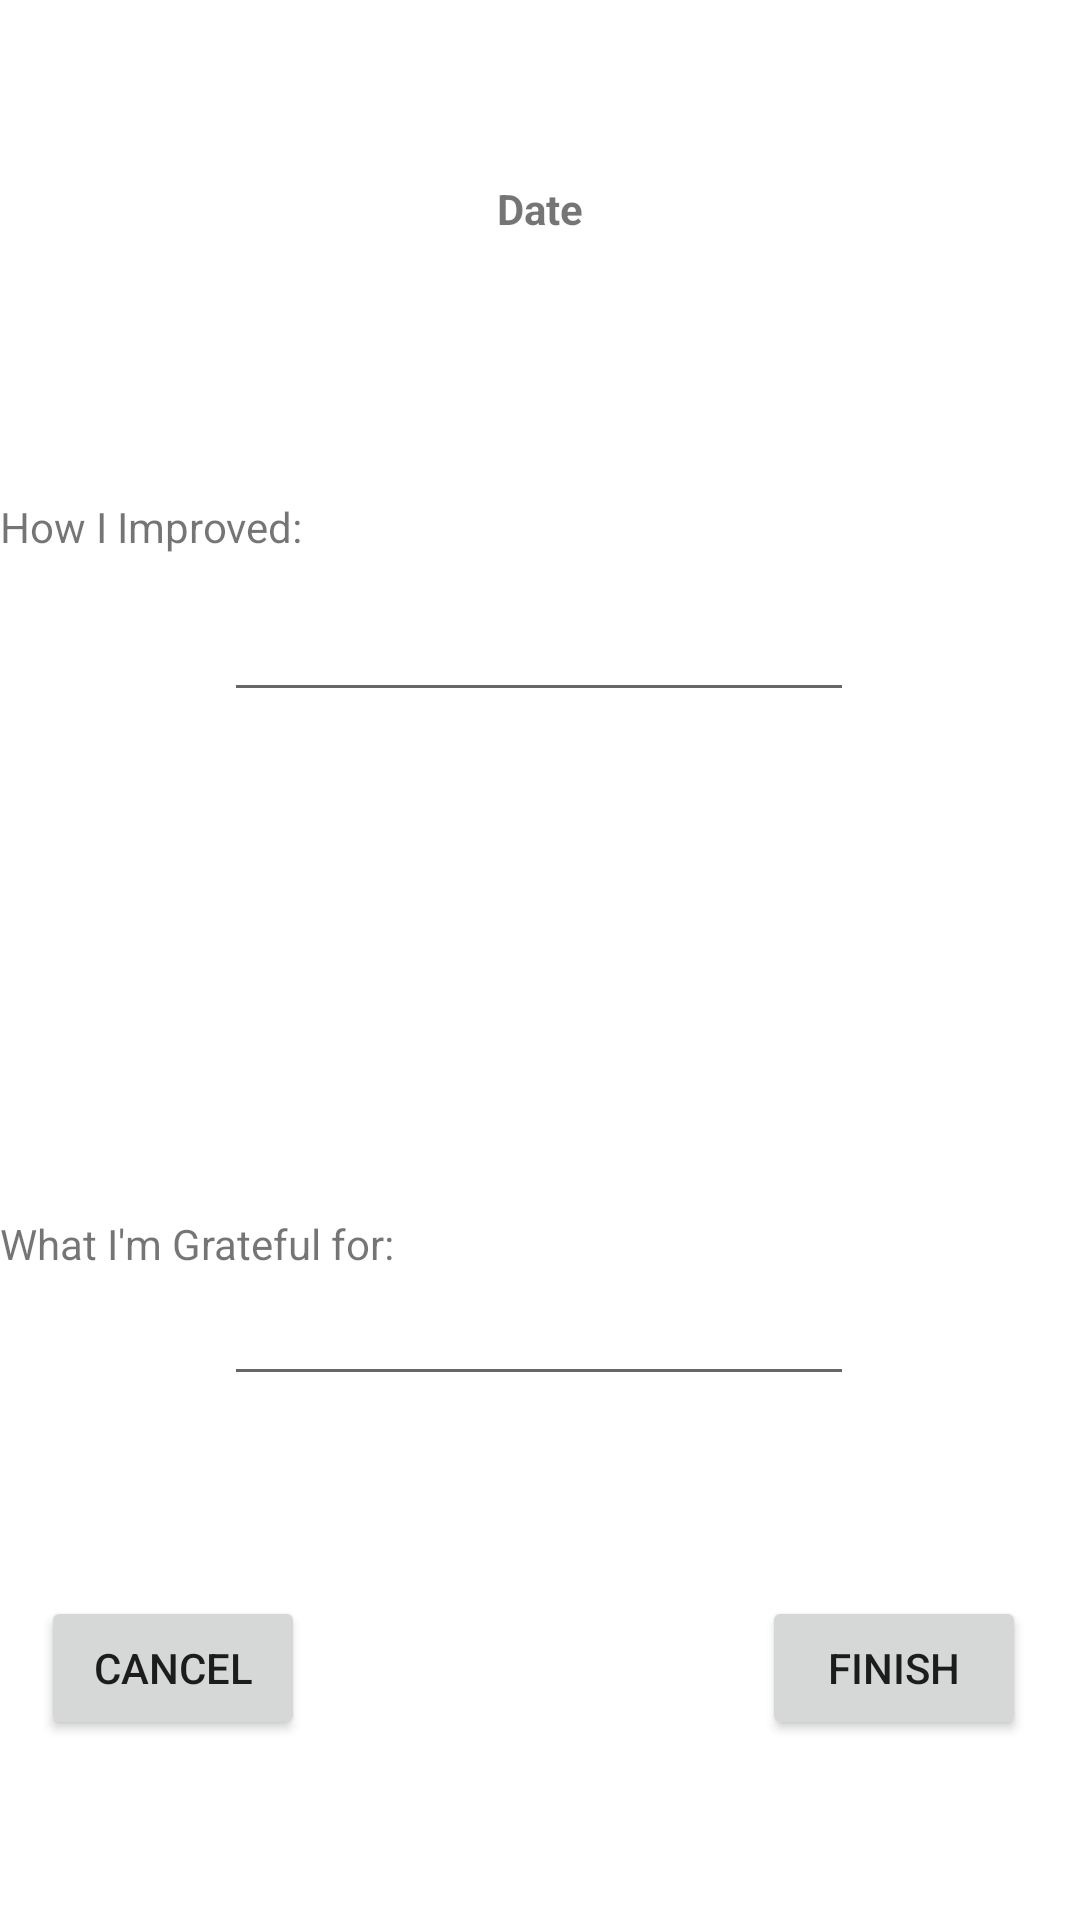

Produce the Android XML layout that renders to this screen, including the resource entries it uses.
<!-- AndroidManifest.xml: application theme Theme.DailyJournal -->
<!-- res/layout/activity_new_entry.xml -->
<?xml version="1.0" encoding="utf-8"?>
<androidx.constraintlayout.widget.ConstraintLayout xmlns:android="http://schemas.android.com/apk/res/android"
    xmlns:app="http://schemas.android.com/apk/res-auto"
    xmlns:tools="http://schemas.android.com/tools"
    android:id="@+id/coordinatorLayout"
    android:layout_width="match_parent"
    android:layout_height="match_parent"
    tools:context=".NewEntry">

    <Button
        android:id="@+id/cancelButton"
        android:layout_width="wrap_content"
        android:layout_height="wrap_content"
        android:layout_marginBottom="60dp"
        android:text="Cancel"
        app:layout_constraintBottom_toBottomOf="parent"
        app:layout_constraintEnd_toEndOf="parent"
        app:layout_constraintHorizontal_bias="0.05"
        app:layout_constraintStart_toStartOf="parent" />

    <Button
        android:id="@+id/finishButton"
        android:layout_width="wrap_content"
        android:layout_height="wrap_content"
        android:layout_marginEnd="18dp"
        android:layout_marginRight="18dp"
        android:layout_marginBottom="60dp"
        android:text="Finish"
        app:layout_constraintBottom_toBottomOf="parent"
        app:layout_constraintEnd_toEndOf="parent" />

    <EditText
        android:id="@+id/improveTextMultiLine"
        android:layout_width="wrap_content"
        android:layout_height="wrap_content"
        android:layout_marginTop="30dp"
        android:editable="true"
        android:ems="10"
        android:gravity="start|top"
        android:inputType="textMultiLine"
        android:textStyle="bold"
        app:layout_constraintEnd_toEndOf="parent"
        app:layout_constraintHorizontal_bias="0.497"
        app:layout_constraintStart_toStartOf="parent"
        app:layout_constraintTop_toTopOf="@+id/improveTextView" />

    <EditText
        android:id="@+id/GratitudeTextMultiLine"
        android:layout_width="wrap_content"
        android:layout_height="wrap_content"
        android:editable="true"
        android:ems="10"
        android:gravity="start|top"
        android:inputType="textMultiLine"
        app:layout_constraintEnd_toEndOf="parent"
        app:layout_constraintHorizontal_bias="0.497"
        app:layout_constraintStart_toStartOf="parent"
        app:layout_constraintTop_toBottomOf="@+id/gratefulTextView" />

    <TextView
        android:id="@+id/gratefulTextView"
        android:layout_width="wrap_content"
        android:layout_height="wrap_content"
        android:layout_marginTop="405dp"
        android:text="What I'm Grateful for:"
        app:layout_constraintBottom_toBottomOf="parent"
        app:layout_constraintTop_toTopOf="parent"
        app:layout_constraintVertical_bias="0.0"
        tools:layout_editor_absoluteX="100dp" />

    <TextView
        android:id="@+id/improveTextView"
        android:layout_width="wrap_content"
        android:layout_height="wrap_content"
        android:layout_marginTop="166dp"
        android:text="How I Improved:"
        app:layout_constraintTop_toTopOf="parent"
        tools:layout_editor_absoluteX="100dp" />

    <TextView
        android:id="@+id/dateTextView"
        android:layout_width="wrap_content"
        android:layout_height="wrap_content"
        android:layout_marginTop="60dp"
        android:text="Date"
        android:textStyle="bold"
        app:layout_constraintEnd_toEndOf="parent"
        app:layout_constraintStart_toStartOf="parent"
        app:layout_constraintTop_toTopOf="parent" />

</androidx.constraintlayout.widget.ConstraintLayout>
<!-- resources referenced by this layout -->
<resources>
  <style name="Theme.DailyJournal" parent="Theme.MaterialComponents.DayNight.DarkActionBar">
          
          <item name="colorPrimary">@color/purple_500</item>
          <item name="colorPrimaryVariant">@color/purple_700</item>
          <item name="colorOnPrimary">@color/white</item>
          
          <item name="colorSecondary">@color/teal_200</item>
          <item name="colorSecondaryVariant">@color/teal_700</item>
          <item name="colorOnSecondary">@color/black</item>
          
          <item name="android:statusBarColor" tools:targetApi="l">?attr/colorPrimaryVariant</item>
          
      </style>
  <color name="purple_500">#FF6200EE</color>
  <color name="purple_700">#FF3700B3</color>
  <color name="white">#FFFFFFFF</color>
  <color name="teal_200">#FF03DAC5</color>
  <color name="teal_700">#FF018786</color>
  <color name="black">#FF000000</color>
</resources>
